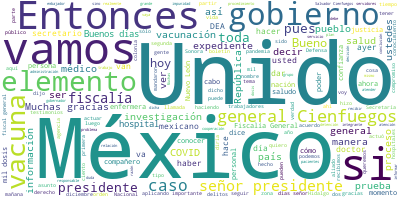

Source data for this figure (header and first rows):
Participante, Texto, Sentimiento, Palabras, Dia, Mes, Anio
PRESIDENTE ANDRES MANUEL LOPEZ OBRADOR, ?Buenos días., 0.0, 2, 15, 01, 2021
PRESIDENTE ANDRES MANUEL LOPEZ OBRADOR, Bueno, vamos a tratar, hoy viernes que f…, 0.0, 32, 15, 01, 2021
PRESIDENTE ANDRES MANUEL LOPEZ OBRADOR, Vamos a tratar, les decía, dos temas:, 0.0, 7, 15, 01, 2021
PRESIDENTE ANDRES MANUEL LOPEZ OBRADOR, Primero, quiero abordar el asunto de la …, 0.0, 19, 15, 01, 2021
PRESIDENTE ANDRES MANUEL LOPEZ OBRADOR, Y posteriormente vamos a informar sobre …, 0.0, 45, 15, 01, 2021
PRESIDENTE ANDRES MANUEL LOPEZ OBRADOR, Bueno, como ustedes saben, ayer la fisca…, 0.0, 31, 15, 01, 2021
PRESIDENTE ANDRES MANUEL LOPEZ OBRADOR, Es un asunto que le correspondió básicam…, 0.0, 93, 15, 01, 2021
PRESIDENTE ANDRES MANUEL LOPEZ OBRADOR, Entonces, ayer resuelve la fiscalía que …, 0.0, 38, 15, 01, 2021
PRESIDENTE ANDRES MANUEL LOPEZ OBRADOR, Todo esto lo hago, primero, para que hay…, 0.0, 45, 15, 01, 2021
PRESIDENTE ANDRES MANUEL LOPEZ OBRADOR, Y también para que, con la información, …, 0.0, 65, 15, 01, 2021
PRESIDENTE ANDRES MANUEL LOPEZ OBRADOR, Entonces, para que quede claro que nosot…, 0.0, 29, 15, 01, 2021
PRESIDENTE ANDRES MANUEL LOPEZ OBRADOR, Dice el comunicado:, 0.0, 3, 15, 01, 2021
PRESIDENTE ANDRES MANUEL LOPEZ OBRADOR, ‘Desde el año 2013, durante la administr…, 0.0, 57, 15, 01, 2021
PRESIDENTE ANDRES MANUEL LOPEZ OBRADOR, Dos. ‘Esa investigación la continuó ese …, 0.0, 35, 15, 01, 2021
PRESIDENTE ANDRES MANUEL LOPEZ OBRADOR, Tres: ‘El 15 de octubre de 2020, agentes…, 0.0, 43, 15, 01, 2021
PRESIDENTE ANDRES MANUEL LOPEZ OBRADOR, Cuatro: ‘Después de cinco semanas de hab…, 0.0, 52, 15, 01, 2021
PRESIDENTE ANDRES MANUEL LOPEZ OBRADOR, Cinco: ‘Durante el lapso de su detención…, 0.0, 38, 15, 01, 2021
PRESIDENTE ANDRES MANUEL LOPEZ OBRADOR, Seis: ‘El 18 de noviembre de 2020, el ge…, 0.0, 66, 15, 01, 2021
PRESIDENTE ANDRES MANUEL LOPEZ OBRADOR, Siete: ‘El 9 de enero de 2021, el señor …, 0.0, 46, 15, 01, 2021
PRESIDENTE ANDRES MANUEL LOPEZ OBRADOR, Ocho: ‘A partir de esa fecha, dicha pers…, 0.0, 41, 15, 01, 2021
PRESIDENTE ANDRES MANUEL LOPEZ OBRADOR, Nueve: ‘Del análisis correspondiente, se…, 0.0, 50, 15, 01, 2021
PRESIDENTE ANDRES MANUEL LOPEZ OBRADOR, Diez: ‘Tampoco se encontró prueba alguna…, 0.0, 30, 15, 01, 2021
PRESIDENTE ANDRES MANUEL LOPEZ OBRADOR, Once: ‘Del análisis de su situación patr…, 0.0, 43, 15, 01, 2021
PRESIDENTE ANDRES MANUEL LOPEZ OBRADOR, ‘Por los motivos anteriores, y con base …, 0.0, 49, 15, 01, 2021
PRESIDENTE ANDRES MANUEL LOPEZ OBRADOR, Este es el comunicado de la fiscalía., 0.0, 7, 15, 01, 2021
PRESIDENTE ANDRES MANUEL LOPEZ OBRADOR, Entonces, para despejar dudas, malos ent…, 0.0, 78, 15, 01, 2021
PRESIDENTE ANDRES MANUEL LOPEZ OBRADOR, Yo sólo agrego que he dado instrucciones…, 0.0, 53, 15, 01, 2021
PRESIDENTE ANDRES MANUEL LOPEZ OBRADOR, Si el gobierno de Estados Unidos, la DEA…, 0.0, 72, 15, 01, 2021
PRESIDENTE ANDRES MANUEL LOPEZ OBRADOR, ¿Por qué hicieron esta investigación así…, 0.0, 10, 15, 01, 2021
PRESIDENTE ANDRES MANUEL LOPEZ OBRADOR, También quiero aclarar que, aun cuando y…, 0.0, 84, 15, 01, 2021
PRESIDENTE ANDRES MANUEL LOPEZ OBRADOR, Vamos a escuchar al secretario de Relaci…, 0.0, 8, 15, 01, 2021
MARCELO EBRARD CASAUBON, ?Con su permiso, señor presidente. Compa…, 0.0, 18, 15, 01, 2021
MARCELO EBRARD CASAUBON, Bueno, referirme a lo que me ha solicita…, 0.0, 30, 15, 01, 2021
MARCELO EBRARD CASAUBON, El primer tramo de la actuación del Esta…, 0.0, 49, 15, 01, 2021
MARCELO EBRARD CASAUBON, Costó trabajo y muchas horas, cosa inusu…, 0.0, 33, 15, 01, 2021
MARCELO EBRARD CASAUBON, Pedí una llamada con el fiscal general d…, 0.0, 32, 15, 01, 2021
MARCELO EBRARD CASAUBON, Manifestamos nuestra inconformidad porqu…, 0.0, 38, 15, 01, 2021
MARCELO EBRARD CASAUBON, Y siguió la reflexión entonces -con quie…, 0.0, 109, 15, 01, 2021
MARCELO EBRARD CASAUBON, Digo esto porque en la lucha contra el n…, 0.0, 66, 15, 01, 2021
MARCELO EBRARD CASAUBON, La relación entre los aliados se basa en…, 0.0, 70, 15, 01, 2021
MARCELO EBRARD CASAUBON, Respuesta: ‘Bueno, es que hay cargos cri…, 0.0, 20, 15, 01, 2021
MARCELO EBRARD CASAUBON, Bueno, entonces, planteamiento: Comparta…, 0.0, 15, 15, 01, 2021
MARCELO EBRARD CASAUBON, Porque México, si se cometieron ilícitos…, 0.0, 80, 15, 01, 2021
MARCELO EBRARD CASAUBON, Voy a hacer un símil, si ustedes me perm…, 0.0, 102, 15, 01, 2021
MARCELO EBRARD CASAUBON, Bueno, entonces, esos fueron los plantea…, 0.0, 7, 15, 01, 2021
MARCELO EBRARD CASAUBON, En la segunda llamada que yo tuve con el…, 0.0, 62, 15, 01, 2021
MARCELO EBRARD CASAUBON, Dijo: ‘Voy…’ perdón, en la primera, no e…, 0.0, 66, 15, 01, 2021
MARCELO EBRARD CASAUBON, ¿Y qué fue lo que manifestamos ahí?, 0.0, 7, 15, 01, 2021
MARCELO EBRARD CASAUBON, Decir: Bueno, mira, en México de previo …, 0.0, 48, 15, 01, 2021
MARCELO EBRARD CASAUBON, Entonces, me comunicó el fiscal general:…, 0.0, 48, 15, 01, 2021
MARCELO EBRARD CASAUBON, Bueno, enterado el señor presidente de e…, 0.0, 81, 15, 01, 2021
MARCELO EBRARD CASAUBON, ¿Qué nos informó ayer la Fiscalía Genera…, 0.0, 47, 15, 01, 2021
MARCELO EBRARD CASAUBON, Se llamó a comparecer al general Cienfue…, 0.0, 69, 15, 01, 2021
MARCELO EBRARD CASAUBON, Concluye la fiscalía, y nos lo hace sabe…, 0.0, 97, 15, 01, 2021
MARCELO EBRARD CASAUBON, ¿Qué habría hecho a lo mejor otro gobier…, 0.0, 11, 15, 01, 2021
MARCELO EBRARD CASAUBON, Pues no protesta, pues que se quede allá…, 0.0, 54, 15, 01, 2021
MARCELO EBRARD CASAUBON, Esos testimonios que nos van a mandar -l…, 0.0, 50, 15, 01, 2021
MARCELO EBRARD CASAUBON, Bueno, pero también es una muestra de co…, 0.0, 40, 15, 01, 2021
MARCELO EBRARD CASAUBON, Dicho de otro modo, no se vale que me ma…, 0.0, 48, 15, 01, 2021
MARCELO EBRARD CASAUBON, Bueno, en esta tribuna dije yo: Para Méx…, 0.0, 85, 15, 01, 2021
... 258 more rows
